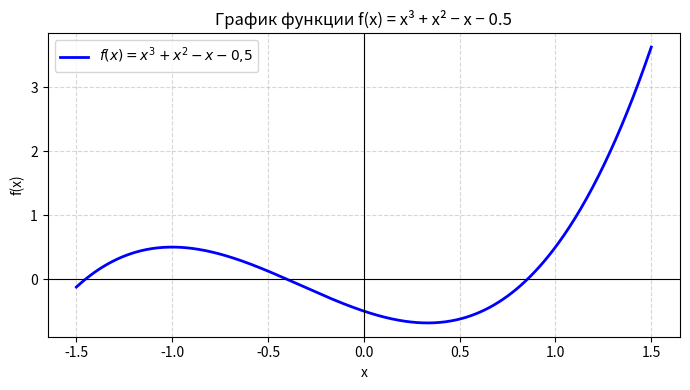
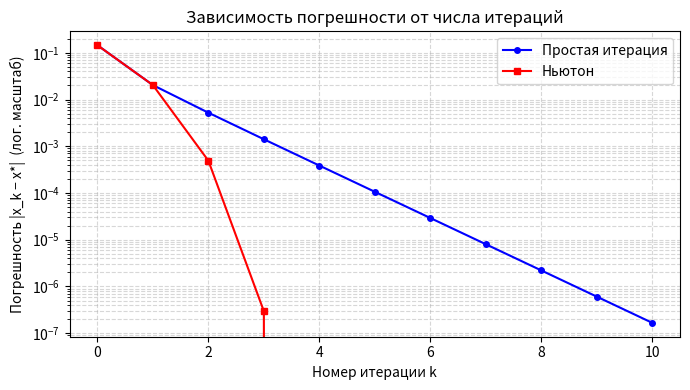

Source code (Python) for these figures, in order:
import math
import matplotlib
matplotlib.use("Agg")
import matplotlib.pyplot as plt


# ───────────────────────────── Функция и её производные ─────────────────────
def f(x):
    return x**3 + x**2 - x - 0.5


def df(x):
    
    """Первая производная f'(x)"""
    return 3*x**2 + 2*x - 1


def d2f(x):
    """Вторая производная f''(x)"""
    return 6*x + 2


# ─────────────────────── Локализация корня графически ───────────────────────
def plot_function(a=-1.5, b=1.5):
    xs = [a + (b - a) * i / 500 for i in range(501)]
    ys = [f(x) for x in xs]

    fig, ax = plt.subplots(figsize=(7, 4))
    ax.plot(xs, ys, "b-", linewidth=2, label=r"$f(x)=x^3+x^2-x-0{,}5$")
    ax.axhline(0, color="k", linewidth=0.8)
    ax.axvline(0, color="k", linewidth=0.8)
    ax.set_xlabel("x")
    ax.set_ylabel("f(x)")
    ax.set_title("График функции f(x) = x³ + x² − x − 0.5")
    ax.legend()
    ax.grid(True, linestyle="--", alpha=0.5)
    plt.tight_layout()
    plt.savefig("graph_2_1_function.png", dpi=120)
    plt.close()
    print("  [График] Сохранён: graph_2_1_function.png")


# ──────────────────────── Метод простой итерации ────────────────────────────
def simple_iteration(x0: float, eps: float, lam: float = 0.25, max_iter: int = 1000):
    """
    phi(x) = x - lam * f(x)
    phi'(x) = 1 - lam * f'(x)
    При lam = 0.25 на интервале [0.5, 1.0]:
      |phi'| = |1 - 0.25 * f'| < 1  (условие сходимости выполнено).
    """
    history = []          # список (k, x_k, |x_{k+1} - x_k|)
    x = x0
    for k in range(max_iter):
        x_new = x - lam * f(x)
        diff = abs(x_new - x)
        history.append((k, x, diff))
        if diff < eps:
            history.append((k + 1, x_new, 0.0))
            return x_new, history
        x = x_new
    raise RuntimeError("Метод простой итерации не сошёлся за максимальное число итераций")


# ────────────────────────── Метод Ньютона ───────────────────────────────────
def newton(x0: float, eps: float, max_iter: int = 1000):
    """
    x_{k+1} = x_k - f(x_k) / f'(x_k)
    Условие останова: |x_{k+1} - x_k| < eps
    """
    history = []
    x = x0
    for k in range(max_iter):
        fx  = f(x)
        dfx = df(x)
        if abs(dfx) < 1e-14:
            raise ZeroDivisionError("f'(x) ≈ 0, деление на ноль в методе Ньютона")
        x_new = x - fx / dfx
        diff  = abs(x_new - x)
        history.append((k, x, abs(fx), abs(dfx), -fx/dfx))
        if diff < eps:
            history.append((k + 1, x_new, abs(f(x_new)), abs(df(x_new)), 0.0))
            return x_new, history
        x = x_new
    raise RuntimeError("Метод Ньютона не сошёлся за максимальное число итераций")


# ──────────────────── График погрешности от итераций ────────────────────────
def plot_errors(hist_si, hist_nt, true_root):
    iters_si = [row[0] for row in hist_si]
    errs_si  = [abs(row[1] - true_root) for row in hist_si]

    iters_nt = [row[0] for row in hist_nt]
    errs_nt  = [abs(row[1] - true_root) for row in hist_nt]

    fig, ax = plt.subplots(figsize=(7, 4))
    ax.semilogy(iters_si, errs_si, "b-o", markersize=4, label="Простая итерация")
    ax.semilogy(iters_nt, errs_nt, "r-s", markersize=4, label="Ньютон")
    ax.set_xlabel("Номер итерации k")
    ax.set_ylabel("Погрешность |x_k − x*|  (лог. масштаб)")
    ax.set_title("Зависимость погрешности от числа итераций")
    ax.legend()
    ax.grid(True, which="both", linestyle="--", alpha=0.5)
    plt.tight_layout()
    plt.savefig("graph_2_1_errors.png", dpi=120)
    plt.close()
    print("  [График] Сохранён: graph_2_1_errors.png")


# ─────────────────────────────── Вывод таблиц ───────────────────────────────
def print_table_si(history):
    print("\n  Метод простой итерации (phi(x) = x − 0.25·f(x))")
    print(f"  {'k':>4}  {'x^(k)':>14}  {'|x^(k+1) - x^(k)|':>20}")
    print("  " + "-" * 44)
    for row in history:
        k, xk, diff = row
        print(f"  {k:>4}  {xk:>14.8f}  {diff:>20.2e}")


def print_table_newton(history):
    print("\n  Метод Ньютона")
    print(f"  {'k':>4}  {'x^(k)':>14}  {'f(x^(k))':>14}  {'f`(x^(k))':>14}  {'-f/f`':>12}")
    print("  " + "-" * 64)
    for row in history:
        k, xk, fxk, dfxk, step = row
        print(f"  {k:>4}  {xk:>14.8f}  {fxk:>14.8f}  {dfxk:>14.8f}  {step:>12.8f}")


# ─────────────────────────────────── main ───────────────────────────────────
def main():
    eps = 1e-6

    print("=" * 65)
    print("  Лабораторная работа 2.1  |  Вариант 4")
    print("  Уравнение: x³ + x² − x − 0.5 = 0")
    print(f"  Точность: ε = {eps}")
    print("=" * 65)

    # Строим график функции для локализации корня
    plot_function()

    # ── Локализация ──────────────────────────────────────────────────────────
    # Проверяем знаки f на отрезке [0, 1]:
    #   f(0) = -0.5  < 0
    #   f(1) =  1+1-1-0.5 = 0.5  > 0
    # => на [0, 1] содержится ровно один положительный корень.
    # f'(x) = 3x^2 + 2x - 1 > 0 при x > 1/3 — функция строго возрастает на [1/3, 1].
    # f''(x) = 6x+2 > 0 при x > 0.
    # По условию Ньютона (ф-ла 2.3): f(x0)*f''(x0) > 0 => выбираем x0 = 1.0 (правая граница).
    print("\n  Локализация корня:")
    print(f"    f(0.0) = {f(0.0):.4f}  (< 0)")
    print(f"    f(1.0) = {f(1.0):.4f}  (> 0)")
    print("    Корень находится на [0.0, 1.0].")
    print("    Начальное приближение x^(0) = 1.0 (выбрано по условию Ньютона: f(x0)·f''(x0) > 0)")

    x0 = 1.0
    lam = 0.25   # λ = 1 / max f'(x) на [0,1] ≈ 1/4 гарантирует |φ'| < 1

    # ── Простая итерация ─────────────────────────────────────────────────────
    root_si, hist_si = simple_iteration(x0, eps, lam)
    print_table_si(hist_si)
    print(f"\n  Результат (простая итерация): x* ≈ {root_si:.8f}")
    print(f"  f(x*) = {f(root_si):.2e}   (невязка)")
    print(f"  Итераций: {len(hist_si) - 1}")

    # ── Метод Ньютона ─────────────────────────────────────────────────────────
    root_nt, hist_nt = newton(x0, eps)
    print_table_newton(hist_nt)
    print(f"\n  Результат (метод Ньютона):    x* ≈ {root_nt:.8f}")
    print(f"  f(x*) = {f(root_nt):.2e}   (невязка)")
    print(f"  Итераций: {len(hist_nt) - 1}")

    # Используем более точный корень Ньютона как эталонный для оценки погрешности
    true_root = root_nt
    plot_errors(hist_si, hist_nt, true_root)

    print("\n" + "=" * 65)
    print(f"  Итоговый положительный корень: x* ≈ {root_nt:.8f}")
    print("=" * 65)


if __name__ == "__main__":
    main()
